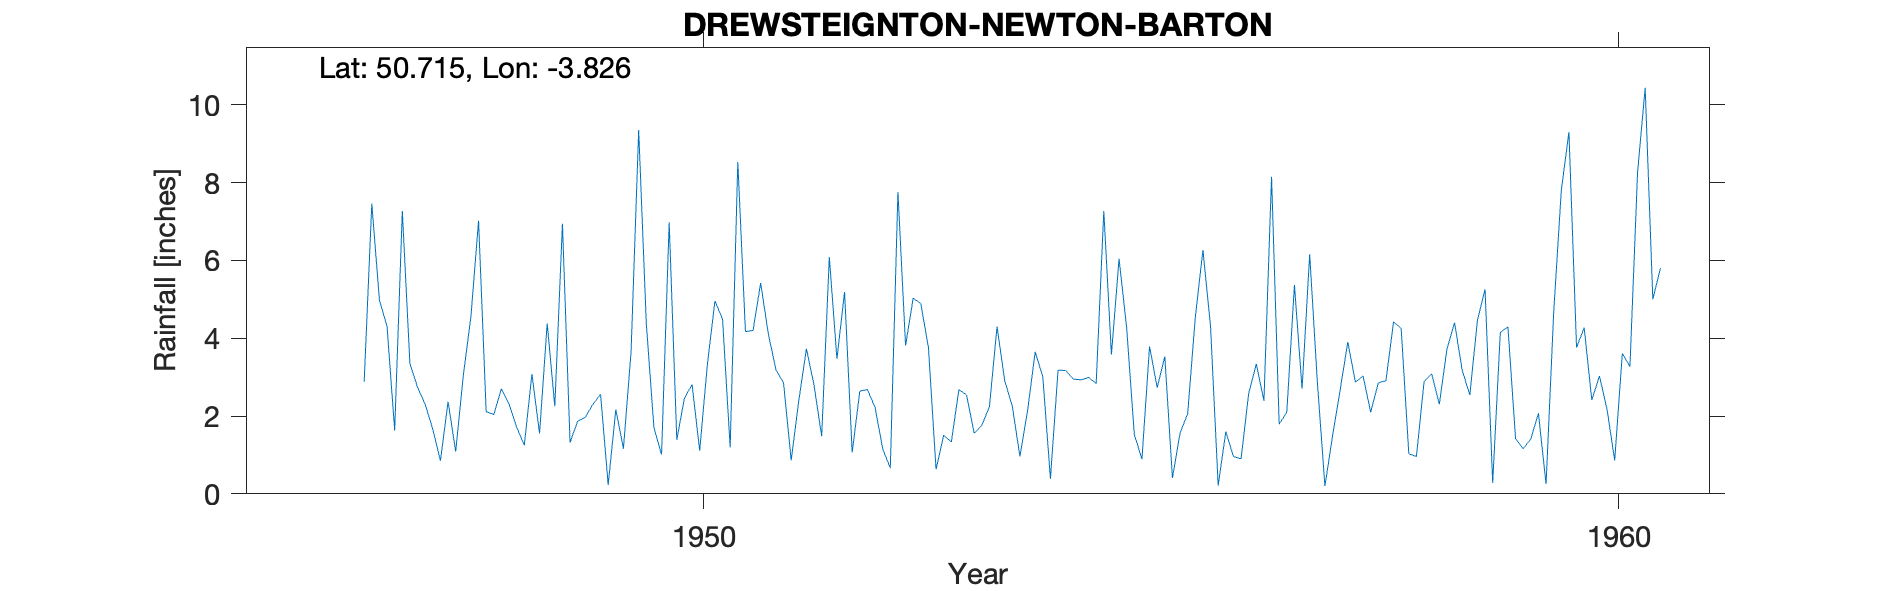

The file beside this chart, header and first rows:
DREWSTEIGNTON-NEWTON-BARTON, , , , , , , , , , , , , , , , , , , , 
Grid ref, SX711921, Long, -3.826, Lat, 50.71, Elevation, 700, ft, , , , , , , , , , , , 
Station no, 1755/8, , , , , , , , , , , , , , , , , , , 
, 1941, 1942, 1943, 1944, 1945, 1946, 1947, 1948, 1949, 1950, 1951, 1952, 1953, 1954, 1955, 1956, 1957, 1958, 1959, 1960
January, , , , , , , 4.3, 7.02, 1.32, 1.01, 4.2, 5.19, 0.63, 2.13, 6.04, 4.3, 2.7, 4.42, 5.26, 3.76
February, , , , , , , 1.63, 2.11, 1.87, 6.98, 5.42, 1.06, 1.51, 3.65, 4.26, 0.21, 6.16, 4.25, 0.28, 4.27
March, , , , , , , 7.27, 2.04, 1.97, 1.39, 4.11, 2.64, 1.33, 3.01, 1.53, 1.6, 2.89, 1.03, 4.15, 2.41
April, , , , , , , 3.34, 2.7, 2.3, 2.46, 3.19, 2.68, 2.68, 0.39, 0.89, 0.96, 0.2, 0.96, 4.29, 3.03
May, , , , , , , 2.74, 2.3, 2.56, 2.81, 2.85, 2.22, 2.54, 3.18, 3.79, 0.9, 1.49, 2.88, 1.42, 2.17
June, , , , , , , 2.3, 1.71, 0.23, 1.11, 0.86, 1.16, 1.56, 3.17, 2.73, 2.58, 2.68, 3.09, 1.16, 0.86
July, , , , , , , 1.66, 1.25, 2.17, 3.31, 2.4, 0.66, 1.76, 2.95, 3.53, 3.34, 3.9, 2.3, 1.41, 3.61
August, , , , , , , 0.85, 3.08, 1.16, 4.96, 3.73, 7.76, 2.24, 2.93, 0.41, 2.39, 2.87, 3.72, 2.07, 3.27
September, , , , , , , 2.37, 1.55, 3.65, 4.49, 2.79, 3.81, 4.3, 2.99, 1.56, 8.15, 3.03, 4.4, 0.25, 8.26
October, , , , , , 2.88, 1.09, 4.38, 9.35, 1.19, 1.48, 5.03, 2.91, 2.84, 2.06, 1.79, 2.1, 3.18, 4.66, 10.44
November, , , , , , 7.46, 3.04, 2.25, 4.38, 8.53, 6.09, 4.89, 2.25, 7.27, 4.54, 2.1, 2.85, 2.54, 7.8, 5
December, , , , , , 4.98, 4.56, 6.94, 1.7, 4.17, 3.47, 3.76, 0.96, 3.58, 6.27, 5.37, 2.91, 4.46, 9.3, 5.8
Total, , , , , , , 35.15, 37.33, 32.66, 42.41, 40.59, 40.86, 24.67, 38.09, 37.61, 33.69, 33.78, 37.23, 42.05, 52.88
1946 Oct 1 Gauge transferred from Crough…, , , , , , , , , , , , , , , , , , , , 
1959 Mar Inspection o/e SSW-E Better sit…, , , , , , , , , , , , , , , , , , , , 
1959 Mar Inspection Fairly accurate Unce…, , , , , , , , , , , , , , , , , , , , 
Post 1960 known as Newton Barton SRC_ID …, , , , , , , , , , , , , , , , , , , , 
1946-1974, , , , , , , , , , , , , , , , , , , , 
